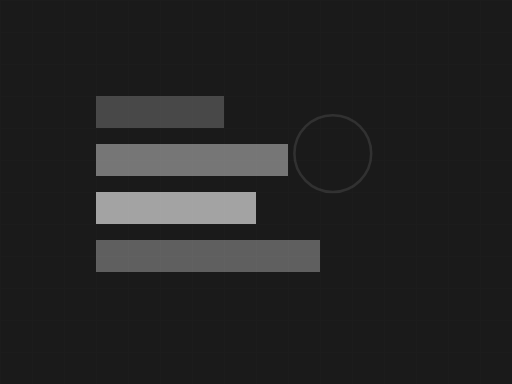
t = 0.00 s
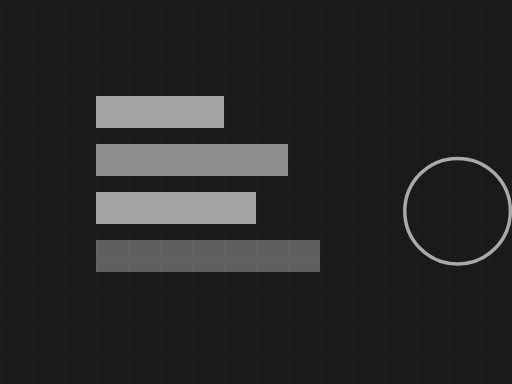
t = 0.75 s
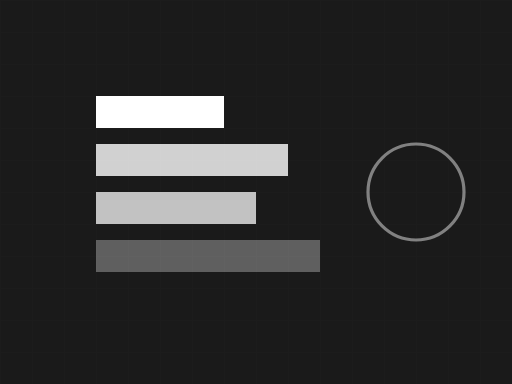
t = 1.50 s
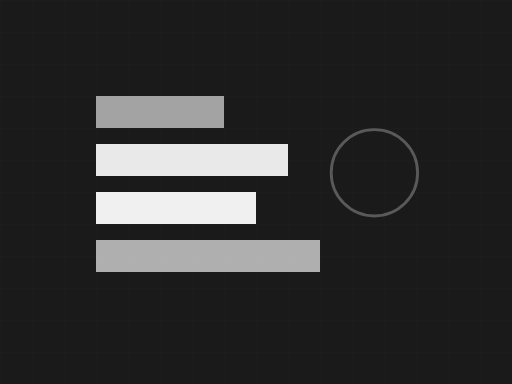
t = 2.25 s
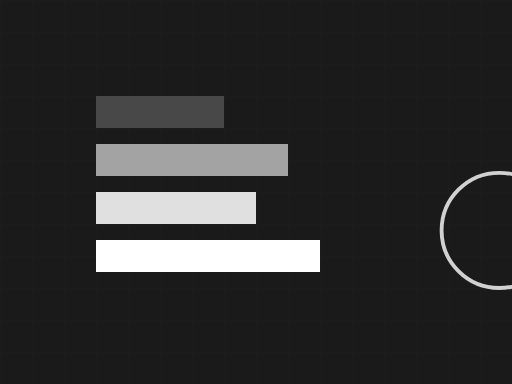
t = 3.00 s
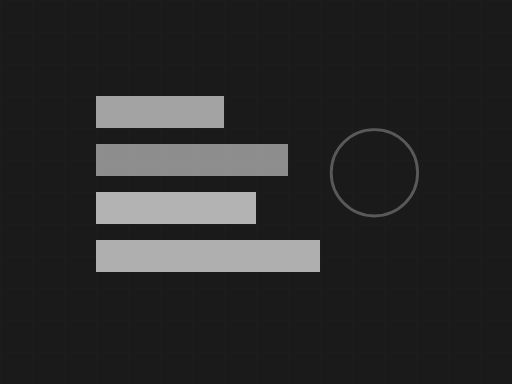
t = 3.75 s

The animated SVG that drew these frames (rendered in a browser with its animation timeline set to each time). Animation: 6 SMIL elements (animate=5,animateTransform=1); one cycle of 4.50 s, repeats indefinitely.

<svg width="320" height="240" viewBox="0 0 320 240" fill="none" xmlns="http://www.w3.org/2000/svg">
  <!-- Background -->
  <rect width="320" height="240" fill="#1a1a1a"/>
  
  <!-- Subtle grid -->
  <defs>
    <pattern id="fadeGrid" width="20" height="20" patternUnits="userSpaceOnUse">
      <path d="M 20 0 L 0 0 0 20" fill="none" stroke="#333" stroke-width="1" opacity="0.1"/>
    </pattern>
  </defs>
  <rect width="320" height="240" fill="url(#fadeGrid)"/>
  
  <!-- Fading rectangles -->
  <rect x="60" y="60" width="80" height="20" fill="#ffffff" opacity="0.2">
    <animate attributeName="opacity" values="0.2;1;0.2" dur="3s" repeatCount="indefinite"/>
  </rect>
  
  <rect x="60" y="90" width="120" height="20" fill="#ffffff" opacity="0.4">
    <animate attributeName="opacity" values="0.4;1;0.4" dur="3s" begin="0.5s" repeatCount="indefinite"/>
  </rect>
  
  <rect x="60" y="120" width="100" height="20" fill="#ffffff" opacity="0.6">
    <animate attributeName="opacity" values="0.6;1;0.6" dur="3s" begin="1s" repeatCount="indefinite"/>
  </rect>
  
  <rect x="60" y="150" width="140" height="20" fill="#ffffff" opacity="0.3">
    <animate attributeName="opacity" values="0.3;1;0.3" dur="3s" begin="1.5s" repeatCount="indefinite"/>
  </rect>
  
  <!-- Central fade effect -->
  <circle cx="260" cy="120" r="30" fill="none" stroke="#ffffff" stroke-width="2" opacity="0.1">
    <animate attributeName="opacity" values="0.1;0.8;0.1" dur="2s" repeatCount="indefinite"/>
    <animateTransform attributeName="transform" type="scale" values="0.8;1.2;0.8" dur="2s" repeatCount="indefinite"/>
  </circle>
</svg>
